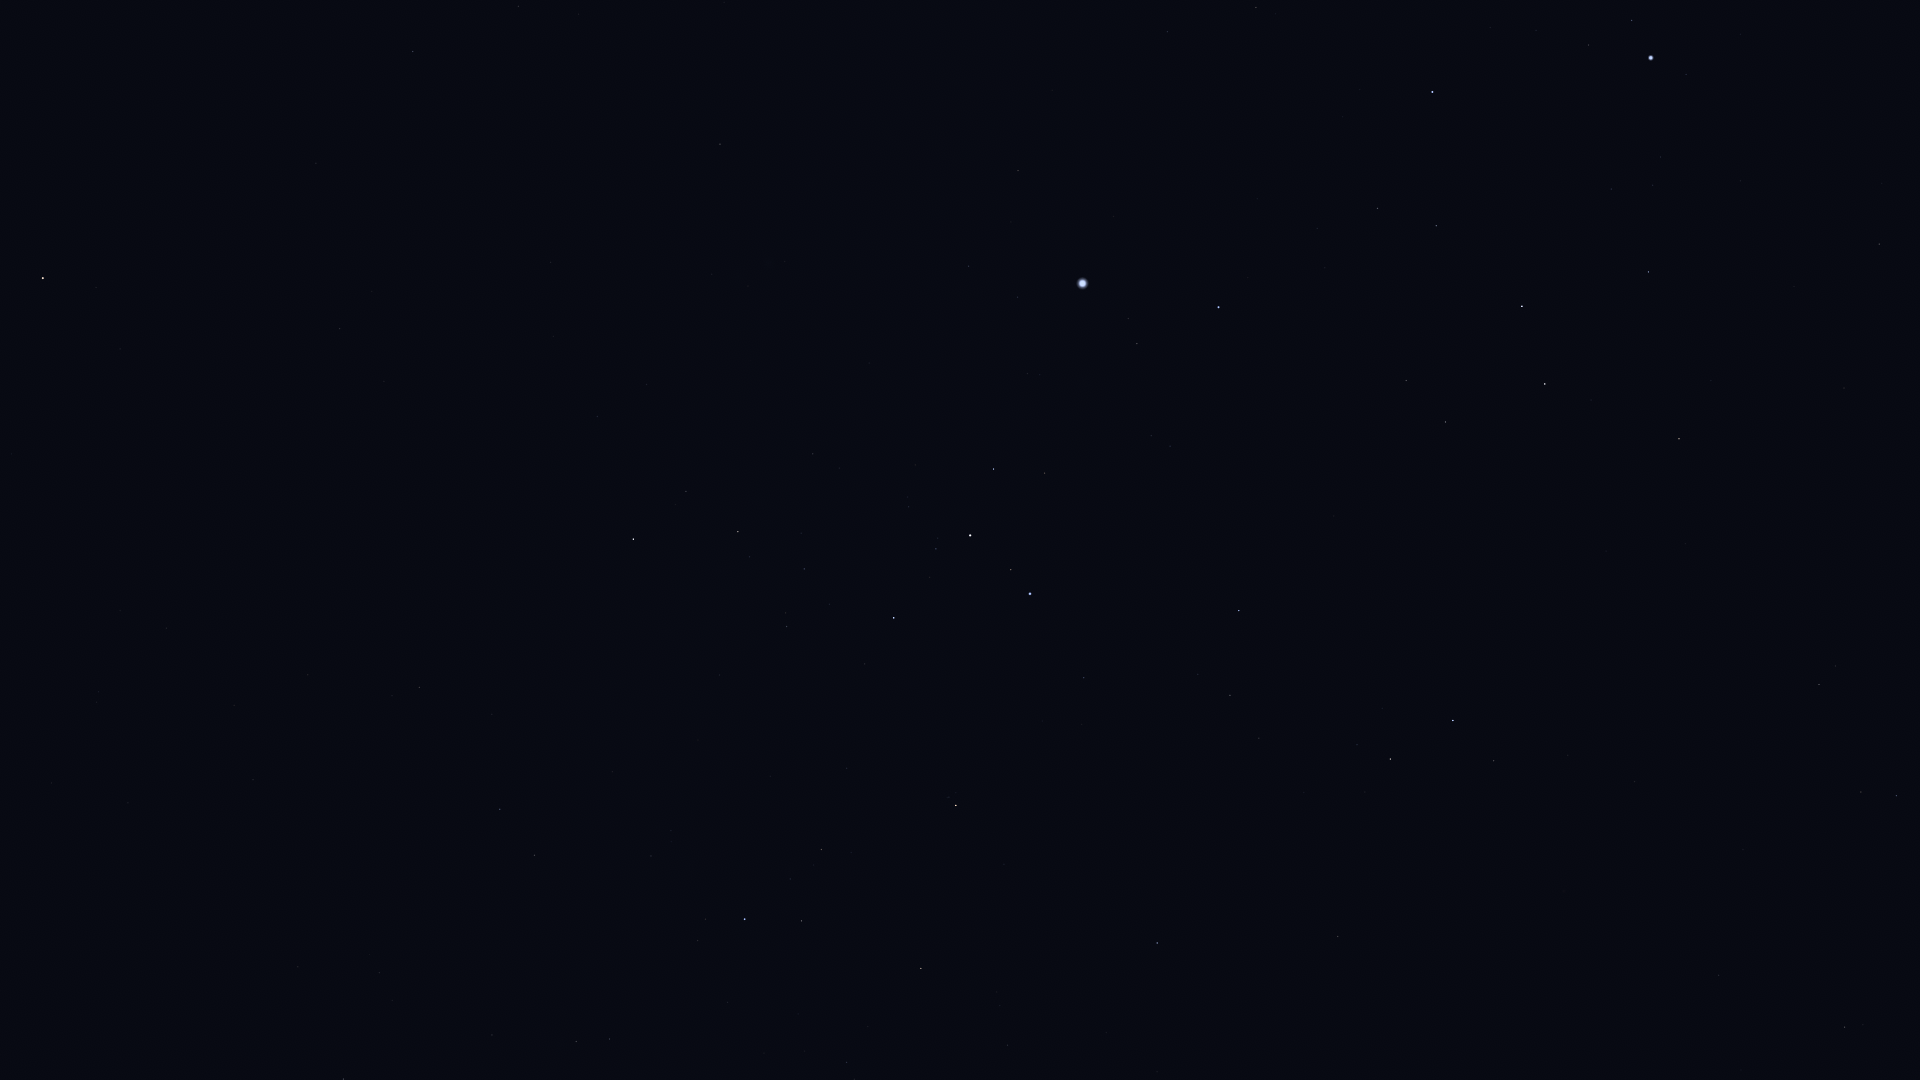

Source data for this figure (header and first rows):
Star_ID, Name, X, Y
19747, HIP 19747, 1845, 1027
21248, Beemim, 1861, 792
21060, HIP 21060, 1741, 1070
21393, Theemin, 1819, 685
21594, Sceptrum, 1879, 244
21770, HIP 21770, 1719, 975
21861, HIP 21861, 1743, 850
22491, Mouhoun, 1764, 504
23685, HIP 23685, 1679, 439
24244, HIP 24244, 1661, 157
24305, HIP 24305, 1649, 272
24327, HIP 24327, 1653, 185
24436, Rigel, 1651, 58
24845, HIP 24845, 1611, 189
24873, HIP 24873, 1610, 166
25606, Nihal, 1545, 384
25859, HIP 25859, 1494, 761
25985, Arneb, 1522, 306
26634, Phact, 1453, 720
27288, HIP 27288, 1436, 226
27366, Saiph, 1433, 92
27628, Wazn, 1390, 759
28103, HIP 28103, 1378, 208
28199, HIP 28199, 1357, 745
28328, HIP 28328, 1338, 936
28910, HIP 28910, 1317, 228
29034, Elkurud, 1304, 793
29550, Amadioha, 1276, 606
29651, HIP 29651, 1256, 7
30122, Furud, 1239, 611
30277, HIP 30277, 1230, 695
30324, Mirzam, 1219, 307
30867, HIP 30867, 1168, 32
31416, HIP 31416, 1151, 436
31592, HIP 31592, 1137, 344
31685, HIP 31685, 1157, 943
32349, Sirius, 1083, 283
32759, HIP 32759, 1084, 678
33160, HIP 33160, 1018, 171
33165, HIP 33165, 1044, 467
33347, HIP 33347, 1018, 297
33579, Adhara, 1030, 594
33719, Citalá, 964, 5
33856, Nganurganity, 1011, 570
34045, Muliphein, 969, 266
34444, Wezen, 970, 535
35037, HIP 35037, 936, 549
35264, HIP 35264, 956, 805
35904, Aludra, 894, 618
36377, HIP 36377, 921, 968
37447, HIP 37447, 720, 144
38146, HIP 38146, 740, 533
38170, Azmidi, 738, 532
39429, Naos, 745, 919
39757, Tureis, 633, 539
39863, HIP 39863, 519, 6
42515, HIP 42515, 535, 855
42828, HIP 42828, 500, 809
43409, HIP 43409, 420, 687
45751, HIP 45751, 120, 349
... 3 more rows
